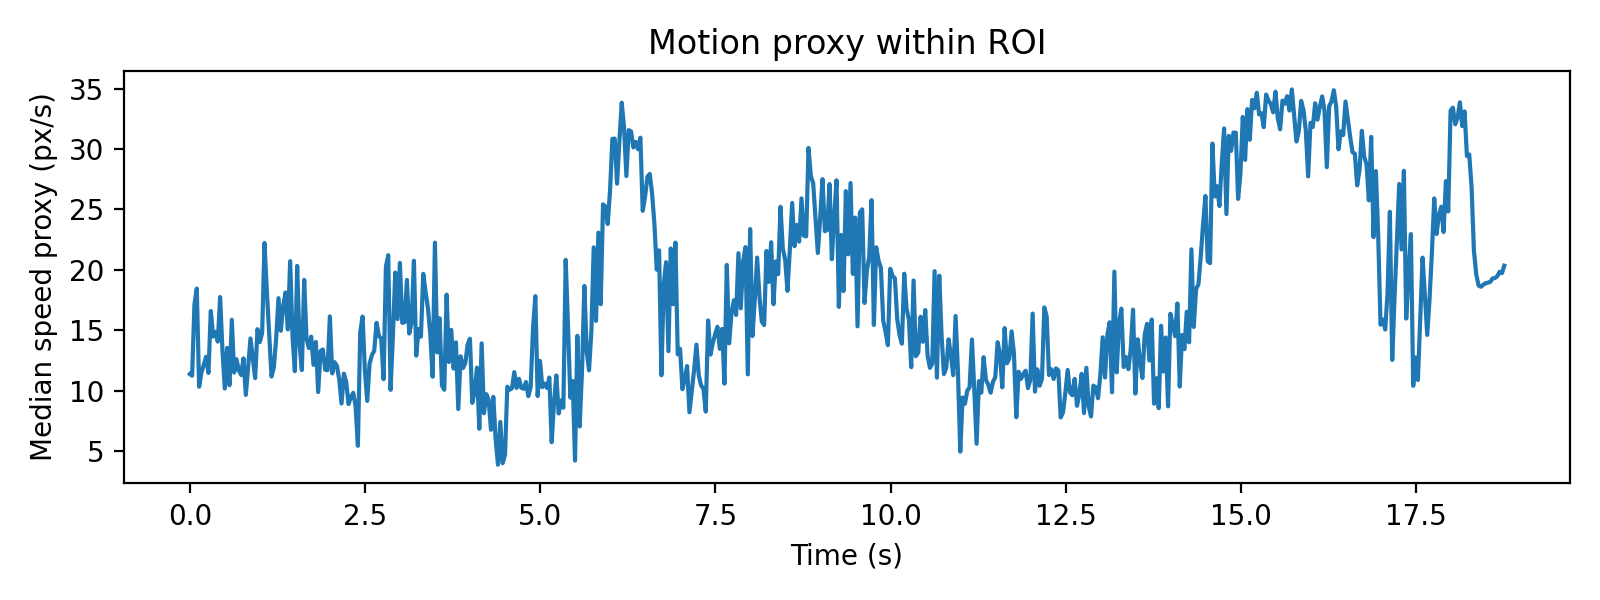

The data file committed next to this chart (first rows):
frame_index, pixels_per_sec
0.000000000000000000e+00, 1.138606166839599609e+01
1.000000000000000000e+00, 1.124714851379394531e+01
2.000000000000000000e+00, 1.714442443847656250e+01
3.000000000000000000e+00, 1.845602989196777344e+01
4.000000000000000000e+00, 1.033683967590332031e+01
5.000000000000000000e+00, 1.152723217010498047e+01
6.000000000000000000e+00, 1.214662361145019531e+01
7.000000000000000000e+00, 1.281727600097656250e+01
8.000000000000000000e+00, 1.147196102142333984e+01
9.000000000000000000e+00, 1.660010910034179688e+01
1.000000000000000000e+01, 1.448574447631835938e+01
1.100000000000000000e+01, 1.487191390991210938e+01
1.200000000000000000e+01, 1.406641101837158203e+01
1.300000000000000000e+01, 1.775538063049316406e+01
1.400000000000000000e+01, 1.333604049682617188e+01
1.500000000000000000e+01, 1.018426322937011719e+01
1.600000000000000000e+01, 1.354557704925537109e+01
1.700000000000000000e+01, 1.046171092987060547e+01
1.800000000000000000e+01, 1.587248897552490234e+01
1.900000000000000000e+01, 1.150905799865722656e+01
2.000000000000000000e+01, 1.260940074920654297e+01
2.100000000000000000e+01, 1.170398807525634766e+01
2.200000000000000000e+01, 1.130514621734619141e+01
2.300000000000000000e+01, 1.268188381195068359e+01
2.400000000000000000e+01, 9.655779838562011719e+00
2.500000000000000000e+01, 1.199372386932373047e+01
2.600000000000000000e+01, 1.432381248474121094e+01
2.700000000000000000e+01, 1.265863132476806641e+01
2.800000000000000000e+01, 1.104845237731933594e+01
2.900000000000000000e+01, 1.509716129302978516e+01
3.000000000000000000e+01, 1.402962684631347656e+01
3.100000000000000000e+01, 1.479555988311767578e+01
3.200000000000000000e+01, 2.223140335083007812e+01
3.300000000000000000e+01, 1.827518844604492188e+01
3.400000000000000000e+01, 1.471900558471679688e+01
3.500000000000000000e+01, 1.117841529846191406e+01
3.600000000000000000e+01, 1.193274307250976562e+01
3.700000000000000000e+01, 1.433383178710937500e+01
3.800000000000000000e+01, 1.766453742980957031e+01
3.900000000000000000e+01, 1.496425342559814453e+01
4.000000000000000000e+01, 1.699016761779785156e+01
4.100000000000000000e+01, 1.813385581970214844e+01
4.200000000000000000e+01, 1.507716560363769531e+01
4.300000000000000000e+01, 2.072489356994628906e+01
4.400000000000000000e+01, 1.450638675689697266e+01
4.500000000000000000e+01, 1.162055587768554688e+01
4.600000000000000000e+01, 2.033382415771484375e+01
4.700000000000000000e+01, 1.387300205230712891e+01
4.800000000000000000e+01, 1.170769309997558594e+01
4.900000000000000000e+01, 1.917401695251464844e+01
5.000000000000000000e+01, 1.432121372222900391e+01
5.100000000000000000e+01, 1.353468322753906250e+01
5.200000000000000000e+01, 1.447803974151611328e+01
5.300000000000000000e+01, 1.214310169219970703e+01
5.400000000000000000e+01, 1.404008102416992188e+01
5.500000000000000000e+01, 9.890602111816406250e+00
5.600000000000000000e+01, 1.328273582458496094e+01
5.700000000000000000e+01, 1.341471099853515625e+01
5.800000000000000000e+01, 1.173258495330810547e+01
5.900000000000000000e+01, 1.170458412170410156e+01
... 504 more rows
